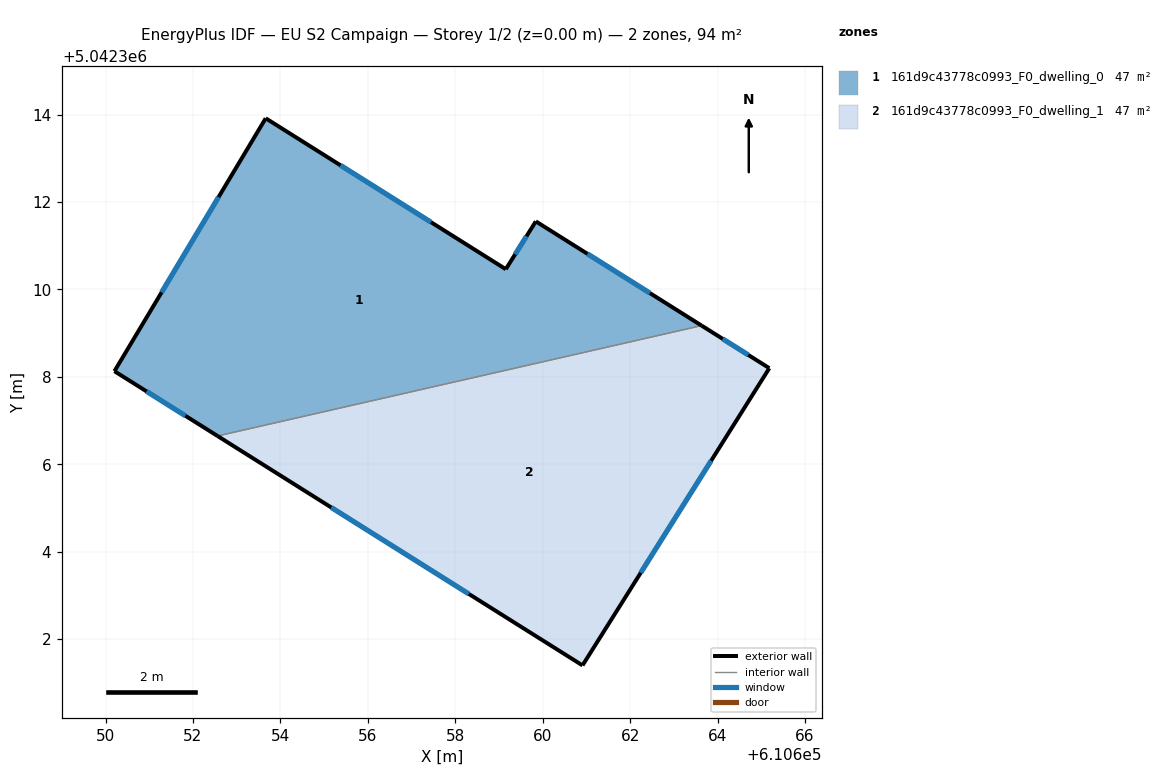
=== STOREY PLAN SPEC (per zone: floor XY polygon, exterior-wall plan segments, windows/doors) ===
zone 1: 161d9c43778c0993_F0_dwelling_0  (46.9 m²)
  floor: (610659.84, 5042311.56) (610663.64, 5042309.17) (610652.56, 5042306.65) (610650.20, 5042308.13) (610653.66, 5042313.92) (610659.16, 5042310.46)
  exterior wall: (610650.20, 5042308.13) – (610652.56, 5042306.65)  [2.8 m]
    window: (610650.94, 5042307.67) – (610651.83, 5042307.11)  [1.2 m²]
  exterior wall: (610653.66, 5042313.92) – (610650.20, 5042308.13)  [6.7 m]
    window: (610652.59, 5042312.11) – (610651.28, 5042309.93)  [2.9 m²]
  exterior wall: (610659.16, 5042310.46) – (610653.66, 5042313.92)  [6.5 m]
    window: (610657.44, 5042311.54) – (610655.38, 5042312.84)  [2.8 m²]
  exterior wall: (610659.84, 5042311.56) – (610659.16, 5042310.46)  [1.3 m]
    window: (610659.63, 5042311.22) – (610659.37, 5042310.80)  [0.6 m²]
  exterior wall: (610663.64, 5042309.17) – (610659.84, 5042311.56)  [4.5 m]
    window: (610662.45, 5042309.92) – (610661.02, 5042310.81)  [1.9 m²]
  interior walls: 1
zone 2: 161d9c43778c0993_F0_dwelling_1  (46.9 m²)
  floor: (610665.18, 5042308.20) (610660.91, 5042301.40) (610652.56, 5042306.65) (610663.64, 5042309.17)
  exterior wall: (610665.18, 5042308.20) – (610663.64, 5042309.17)  [1.8 m]
    window: (610664.70, 5042308.50) – (610664.12, 5042308.87)  [0.8 m²]
  exterior wall: (610660.91, 5042301.40) – (610665.18, 5042308.20)  [8.0 m]
    window: (610662.24, 5042303.52) – (610663.85, 5042306.08)  [3.4 m²]
  exterior wall: (610652.56, 5042306.65) – (610660.91, 5042301.40)  [9.9 m]
    window: (610655.16, 5042305.01) – (610658.31, 5042303.04)  [4.2 m²]
  interior walls: 1

=== DERIVED (storey summary) ===
Building: EU S2 Campaign
Storey: 1 of 2  (floor level z = 0.00 m)
Storey gross floor area: 93.9 m²
Zones on this storey: 2
  - 161d9c43778c0993_F0_dwelling_0: floor 46.9 m²; exterior wall 21.8 m (65.4 m²); 5 window(s) 9.3 m²; WWR 14.2%
  - 161d9c43778c0993_F0_dwelling_1: floor 46.9 m²; exterior wall 19.7 m (59.2 m²); 3 window(s) 8.4 m²; WWR 14.2%
Zone adjacency (shared interzone walls):
  - 161d9c43778c0993_F0_dwelling_0 ↔ 161d9c43778c0993_F0_dwelling_1